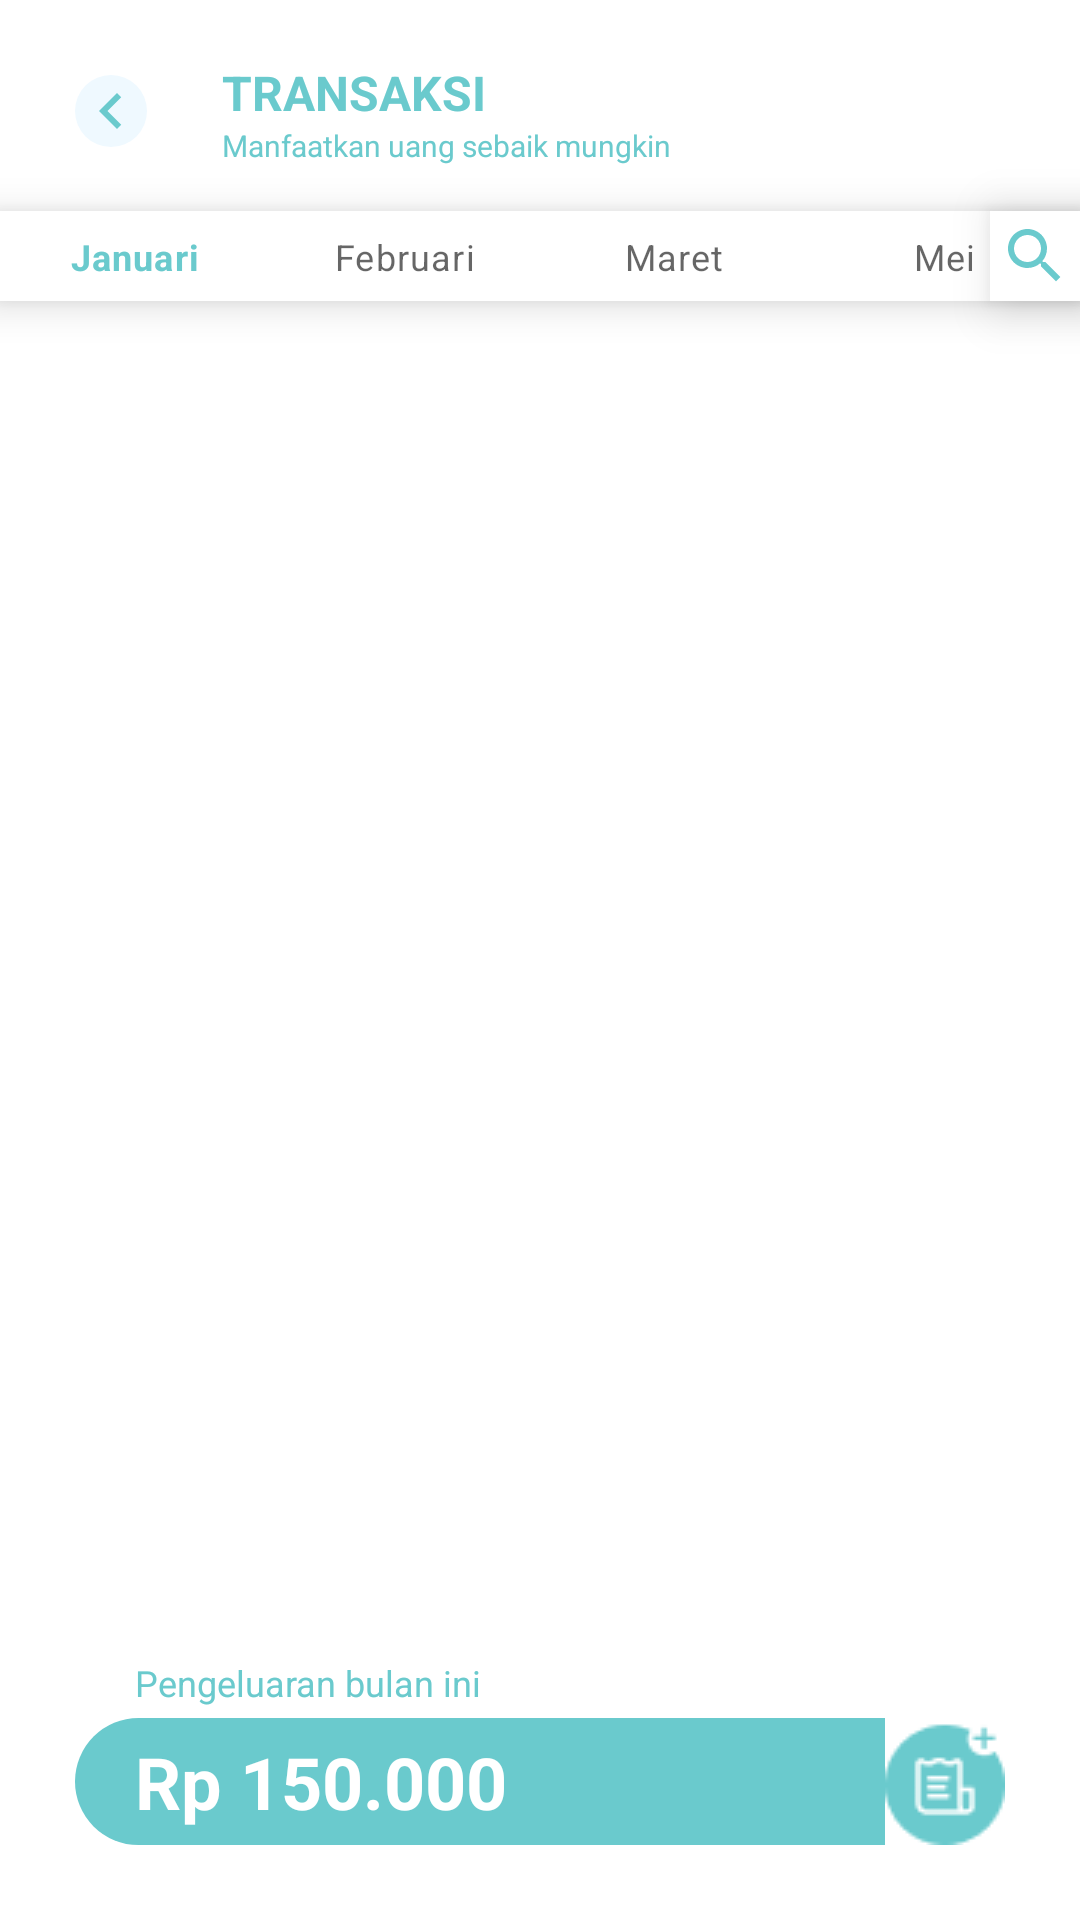

Reconstruct the res/layout file that produces this screen, plus the resources it refers to.
<!-- AndroidManifest.xml: application theme Theme.Nabung -->
<!-- res/layout/activity_main.xml -->
<?xml version="1.0" encoding="utf-8"?>
<RelativeLayout xmlns:android="http://schemas.android.com/apk/res/android"
    xmlns:app="http://schemas.android.com/apk/res-auto"
    xmlns:tools="http://schemas.android.com/tools"
    android:layout_width="match_parent"
    android:layout_height="match_parent"
    android:orientation="vertical"
    tools:context=".MainActivity">

    <RelativeLayout
        android:id="@+id/cardtitle"
        android:layout_width="match_parent"
        android:layout_height="wrap_content"
        android:background="@color/white">

        <ImageButton
            android:id="@+id/back"
            android:layout_width="wrap_content"
            android:layout_height="wrap_content"
            android:layout_marginHorizontal="25dp"
            android:layout_marginTop="25dp"
            android:background="@drawable/bg_back"
            android:src="@drawable/baseline_chevron_left_24" />

        <TextView
            android:id="@+id/titlePaket"
            android:layout_width="match_parent"
            android:layout_height="wrap_content"
            android:layout_marginTop="20dp"
            android:layout_toEndOf="@id/back"
            android:text="TRANSAKSI"
            android:textColor="@color/tosca"
            android:textSize="16dp"
            android:textStyle="bold" />

        <TextView
            android:id="@+id/tepaket"
            android:layout_width="match_parent"
            android:layout_height="wrap_content"
            android:layout_below="@id/titlePaket"
            android:layout_marginBottom="15dp"
            android:layout_toEndOf="@id/back"
            android:text="Manfaatkan uang sebaik mungkin"
            android:textColor="@color/tosca"
            android:textSize="10dp" />
    </RelativeLayout>


    <ImageButton
        android:id="@+id/filter"
        android:layout_width="30dp"
        android:layout_height="30dp"
        android:layout_below="@id/bottom"
        android:layout_alignTop="@id/bottom"
        android:layout_alignParentEnd="true"
        android:background="@color/white"
        android:elevation="10dp"
        android:src="@drawable/baseline_search_24" />

    <com.google.android.material.bottomnavigation.BottomNavigationView
        android:id="@+id/bottom"
        android:layout_width="wrap_content"
        android:layout_height="30dp"
        app:labelVisibilityMode="labeled"
        app:menu="@menu/menu_months"
        android:layout_below="@id/cardtitle"/>

    <ListView
        android:id="@+id/customlistcard"
        android:layout_width="match_parent"
        android:layout_height="wrap_content"
        android:layout_below="@id/bottom"
        android:layout_marginHorizontal="25dp"
        android:layout_above="@id/tebottomseet"
        android:divider="@android:color/transparent"
        android:dividerHeight="0dp"/>


    <TextView
        android:id="@+id/tebottomseet"
        android:layout_above="@id/bottomseet"
        android:layout_width="wrap_content"
        android:layout_height="wrap_content"
        android:text="Pengeluaran bulan ini"
        android:textColor="@color/tosca"
        android:layout_marginLeft="45dp"
        android:textSize="12dp"/>

    <RelativeLayout
        android:id="@+id/bottomseet"
        android:layout_width="match_parent"
        android:layout_height="wrap_content"
        android:layout_alignParentBottom="true"
        android:layout_marginLeft="25dp"
        android:layout_marginBottom="25dp">

        <RelativeLayout
            android:layout_width="wrap_content"
            android:layout_height="wrap_content"
            android:layout_alignBottom="@id/btnadd"
            android:background="@drawable/shapebottom">

            <TextView
                android:layout_width="wrap_content"
                android:layout_height="wrap_content"
                android:paddingVertical="5dp"
                android:paddingLeft="20dp"
                android:paddingRight="150dp"
                android:text="Rp 150.000"
                android:textColor="@color/white"
                android:textSize="24dp"
                android:textStyle="bold"></TextView>
        </RelativeLayout>


        <ImageButton
            android:id="@+id/btnadd"
            android:layout_width="wrap_content"
            android:layout_height="wrap_content"
            android:layout_alignParentEnd="true"
            android:layout_centerVertical="true"
            android:layout_marginRight="25dp"
            android:background="@color/white"
            android:src="@drawable/btn_addnabung" />
    </RelativeLayout>


</RelativeLayout>
<!-- resources referenced by this layout -->
<resources>
  <color name="tosca">#6ACACD</color>
  <color name="white">#FFFFFFFF</color>
  <!-- drawable baseline_chevron_left_24 (drawable) -->
  <vector android:height="24dp" android:tint="#6ACACD"
      android:viewportHeight="24" android:viewportWidth="24"
      android:width="24dp" xmlns:android="http://schemas.android.com/apk/res/android">
      <path android:fillColor="@android:color/white" android:pathData="M15.41,7.41L14,6l-6,6 6,6 1.41,-1.41L10.83,12z"/>
  </vector>
  <!-- drawable baseline_search_24 (drawable) -->
  <vector android:height="24dp" android:tint="#6ACACD"
      android:viewportHeight="24" android:viewportWidth="24"
      android:width="24dp" xmlns:android="http://schemas.android.com/apk/res/android">
      <path android:fillColor="@android:color/white" android:pathData="M15.5,14h-0.79l-0.28,-0.27C15.41,12.59 16,11.11 16,9.5 16,5.91 13.09,3 9.5,3S3,5.91 3,9.5 5.91,16 9.5,16c1.61,0 3.09,-0.59 4.23,-1.57l0.27,0.28v0.79l5,4.99L20.49,19l-4.99,-5zM9.5,14C7.01,14 5,11.99 5,9.5S7.01,5 9.5,5 14,7.01 14,9.5 11.99,14 9.5,14z"/>
  </vector>
  <!-- drawable bg_back (drawable) -->
  <?xml version="1.0" encoding="utf-8"?>
  <shape xmlns:android="http://schemas.android.com/apk/res/android" android:shape="oval">
  <solid android:color="@color/soft_blue"/>
  </shape>
  <!-- drawable btn_addnabung: png bitmap (drawable, 1302 bytes) -->
  <!-- drawable shapebottom (drawable) -->
  <?xml version="1.0" encoding="utf-8"?>
  <shape xmlns:android="http://schemas.android.com/apk/res/android" android:shape="rectangle">
      <corners android:radius="100dp"></corners>
      <solid android:color="@color/tosca"/>
  </shape>
  <style name="Theme.Nabung" parent="Theme.MaterialComponents.DayNight.NoActionBar">
          
          <item name="colorPrimary">@color/tosca</item>
          <item name="colorPrimaryVariant">@color/purple_700</item>
          <item name="colorOnPrimary">@color/white</item>
          
          <item name="colorSecondary">@color/teal_200</item>
          <item name="colorSecondaryVariant">@color/teal_700</item>
          <item name="colorOnSecondary">@color/black</item>
          
          <item name="android:statusBarColor">?attr/colorPrimaryVariant</item>
          
      </style>
  <color name="soft_blue">#EFF9FF</color>
  <color name="purple_700">#FF3700B3</color>
  <color name="teal_200">#FF03DAC5</color>
  <color name="teal_700">#FF018786</color>
  <color name="black">#FF000000</color>
</resources>
